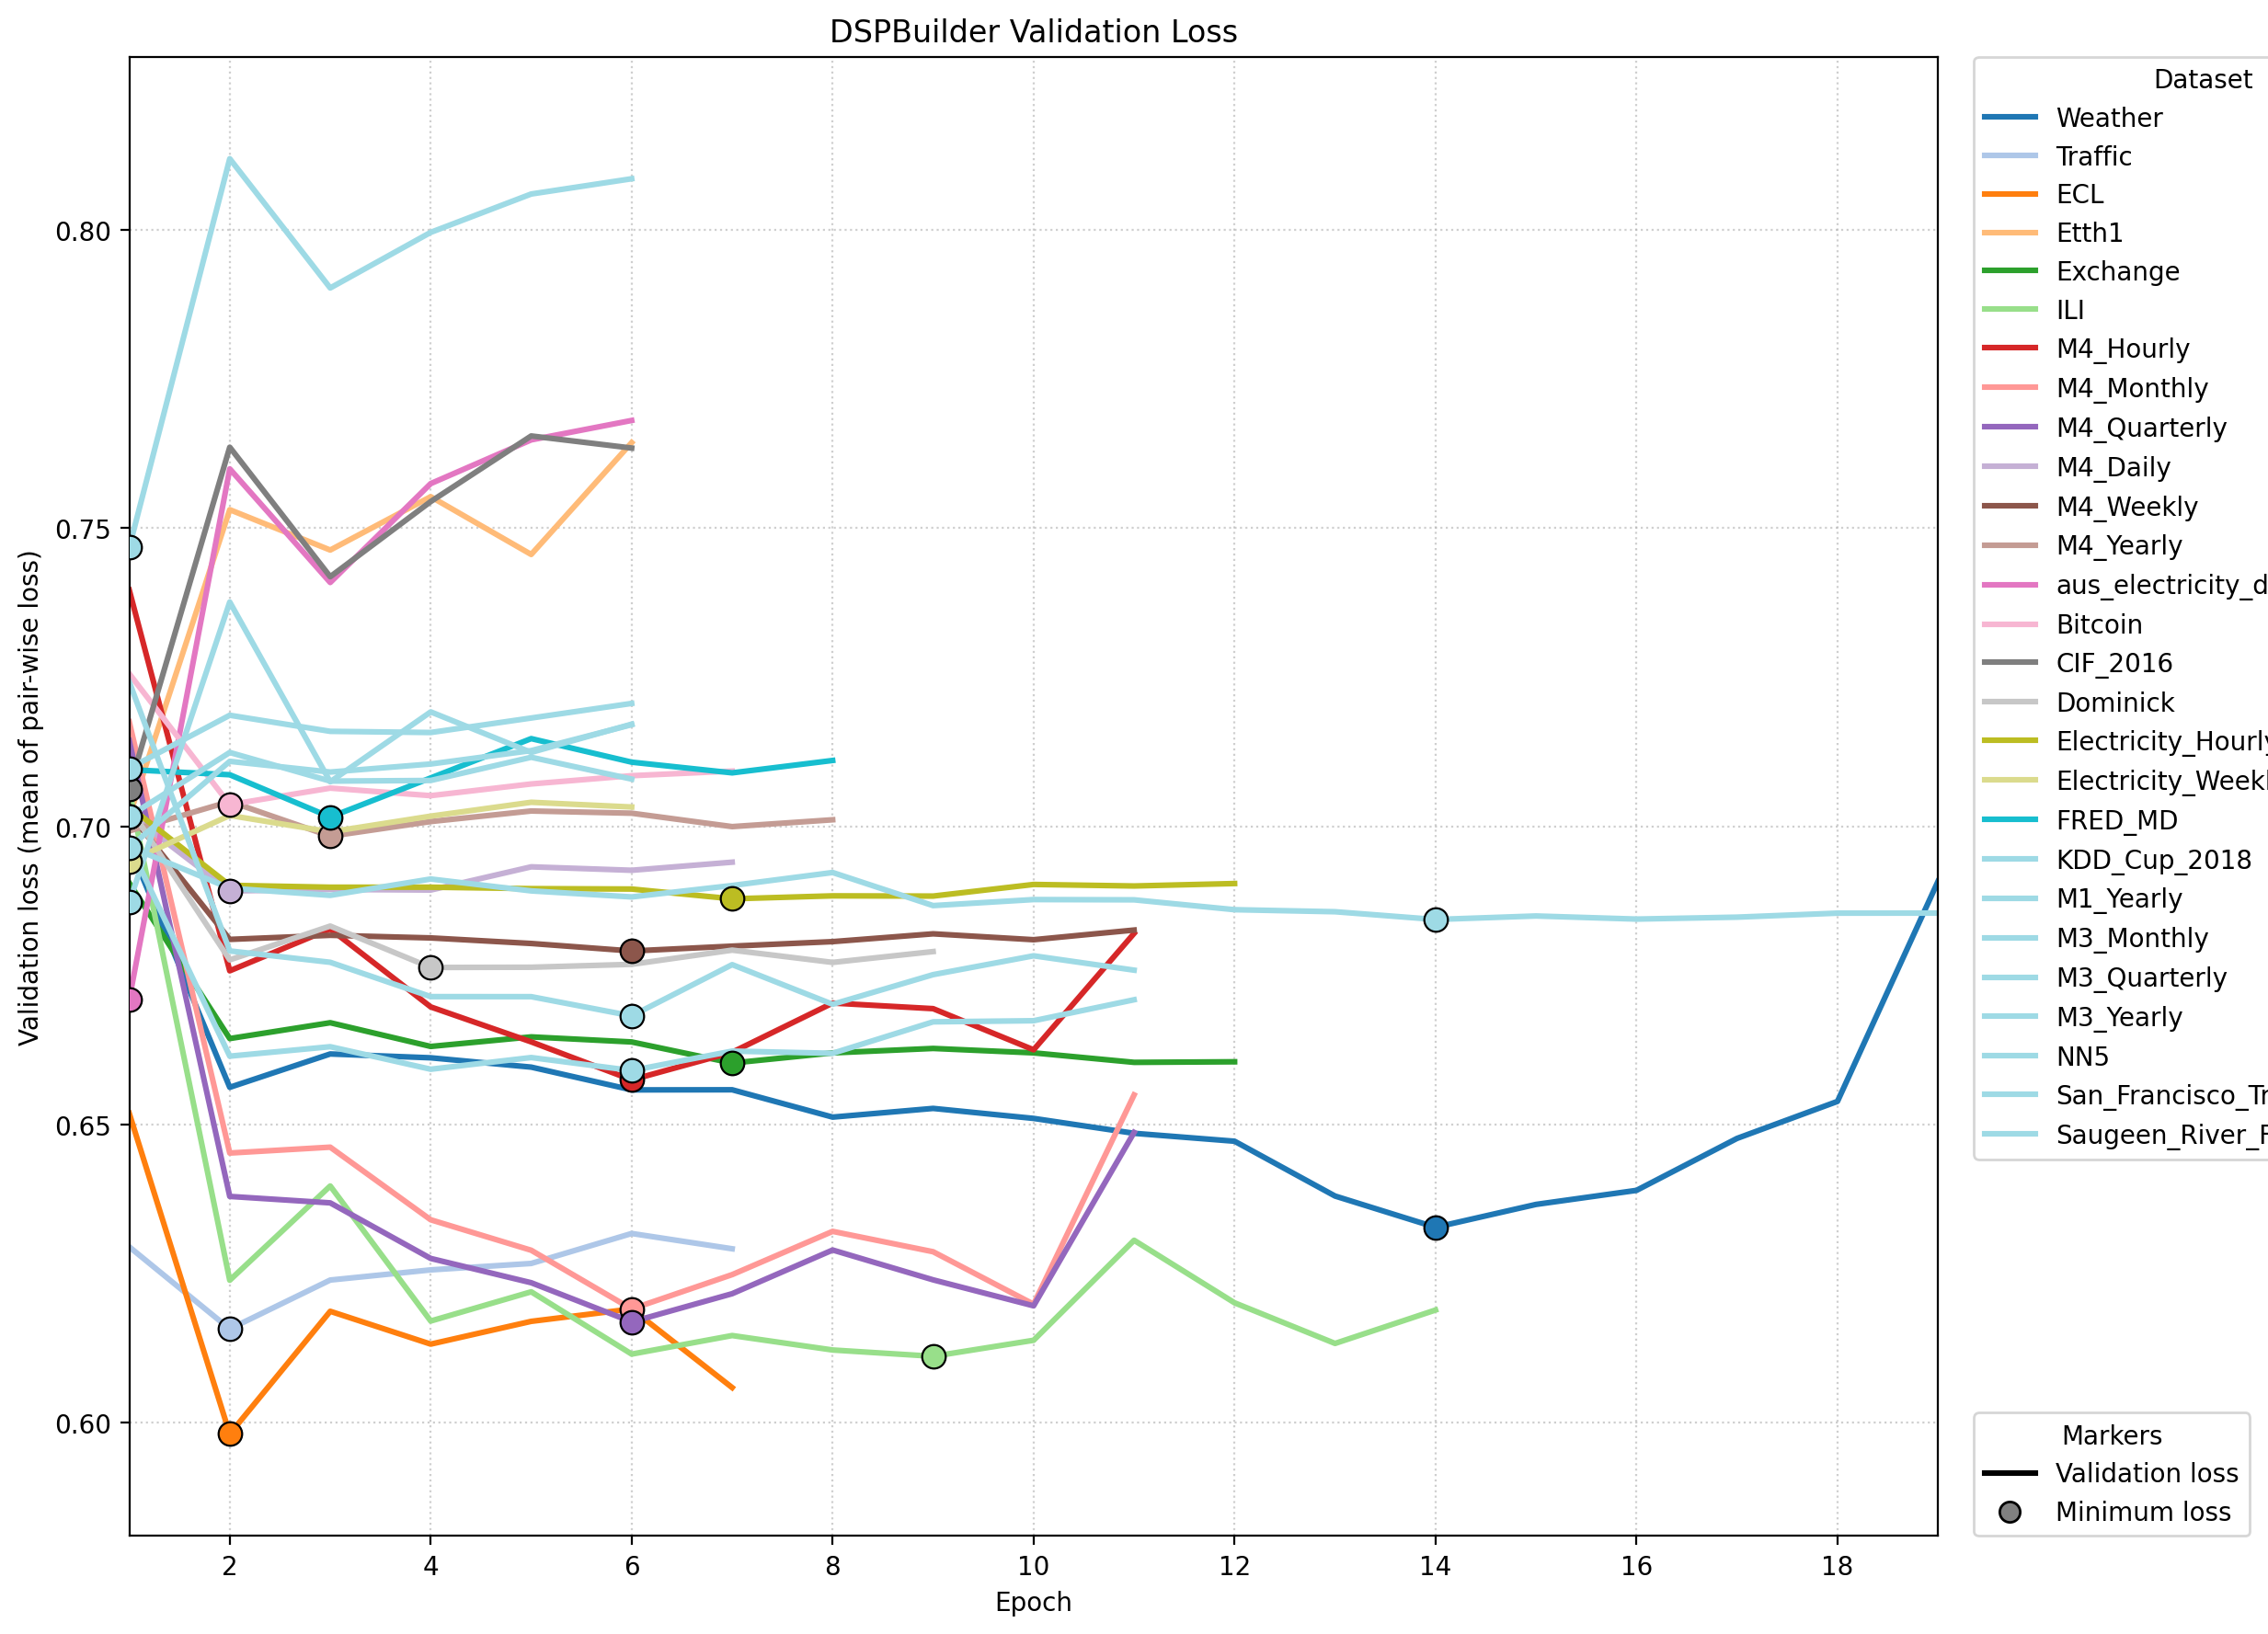

The data file committed next to this chart (first rows):
dataset, validation_dir, run_dir, epoch, val_loss, early_stopping_counter, valid_log_path
Weather, 01_val_Weather, dspbuilder_meta_20260506_054709, 1, 0.6968, 0, /home/junghc/TSLib/Time-Series-Library/m…
Weather, 01_val_Weather, dspbuilder_meta_20260506_054709, 2, 0.6562, 0, /home/junghc/TSLib/Time-Series-Library/m…
Weather, 01_val_Weather, dspbuilder_meta_20260506_054709, 3, 0.6618, 1, /home/junghc/TSLib/Time-Series-Library/m…
Weather, 01_val_Weather, dspbuilder_meta_20260506_054709, 4, 0.6611, 2, /home/junghc/TSLib/Time-Series-Library/m…
Weather, 01_val_Weather, dspbuilder_meta_20260506_054709, 5, 0.6596, 3, /home/junghc/TSLib/Time-Series-Library/m…
Weather, 01_val_Weather, dspbuilder_meta_20260506_054709, 6, 0.6558, 0, /home/junghc/TSLib/Time-Series-Library/m…
Weather, 01_val_Weather, dspbuilder_meta_20260506_054709, 7, 0.6558, 1, /home/junghc/TSLib/Time-Series-Library/m…
Weather, 01_val_Weather, dspbuilder_meta_20260506_054709, 8, 0.6512, 0, /home/junghc/TSLib/Time-Series-Library/m…
Weather, 01_val_Weather, dspbuilder_meta_20260506_054709, 9, 0.6527, 1, /home/junghc/TSLib/Time-Series-Library/m…
Weather, 01_val_Weather, dspbuilder_meta_20260506_054709, 10, 0.651, 0, /home/junghc/TSLib/Time-Series-Library/m…
Weather, 01_val_Weather, dspbuilder_meta_20260506_054709, 11, 0.6485, 0, /home/junghc/TSLib/Time-Series-Library/m…
Weather, 01_val_Weather, dspbuilder_meta_20260506_054709, 12, 0.6471, 0, /home/junghc/TSLib/Time-Series-Library/m…
Weather, 01_val_Weather, dspbuilder_meta_20260506_054709, 13, 0.6379, 0, /home/junghc/TSLib/Time-Series-Library/m…
Weather, 01_val_Weather, dspbuilder_meta_20260506_054709, 14, 0.6327, 0, /home/junghc/TSLib/Time-Series-Library/m…
Weather, 01_val_Weather, dspbuilder_meta_20260506_054709, 15, 0.6365, 1, /home/junghc/TSLib/Time-Series-Library/m…
Weather, 01_val_Weather, dspbuilder_meta_20260506_054709, 16, 0.6389, 2, /home/junghc/TSLib/Time-Series-Library/m…
Weather, 01_val_Weather, dspbuilder_meta_20260506_054709, 17, 0.6476, 3, /home/junghc/TSLib/Time-Series-Library/m…
Weather, 01_val_Weather, dspbuilder_meta_20260506_054709, 18, 0.6538, 4, /home/junghc/TSLib/Time-Series-Library/m…
Weather, 01_val_Weather, dspbuilder_meta_20260506_054709, 19, 0.6907, 5, /home/junghc/TSLib/Time-Series-Library/m…
Traffic, 02_val_Traffic, dspbuilder_meta_20260506_055102, 1, 0.6294, 0, /home/junghc/TSLib/Time-Series-Library/m…
Traffic, 02_val_Traffic, dspbuilder_meta_20260506_055102, 2, 0.6156, 0, /home/junghc/TSLib/Time-Series-Library/m…
Traffic, 02_val_Traffic, dspbuilder_meta_20260506_055102, 3, 0.6239, 1, /home/junghc/TSLib/Time-Series-Library/m…
Traffic, 02_val_Traffic, dspbuilder_meta_20260506_055102, 4, 0.6256, 2, /home/junghc/TSLib/Time-Series-Library/m…
Traffic, 02_val_Traffic, dspbuilder_meta_20260506_055102, 5, 0.6266, 3, /home/junghc/TSLib/Time-Series-Library/m…
Traffic, 02_val_Traffic, dspbuilder_meta_20260506_055102, 6, 0.6317, 4, /home/junghc/TSLib/Time-Series-Library/m…
Traffic, 02_val_Traffic, dspbuilder_meta_20260506_055102, 7, 0.6291, 5, /home/junghc/TSLib/Time-Series-Library/m…
ECL, 03_val_ECL, dspbuilder_meta_20260506_055242, 1, 0.6518, 0, /home/junghc/TSLib/Time-Series-Library/m…
ECL, 03_val_ECL, dspbuilder_meta_20260506_055242, 2, 0.598, 0, /home/junghc/TSLib/Time-Series-Library/m…
ECL, 03_val_ECL, dspbuilder_meta_20260506_055242, 3, 0.6186, 1, /home/junghc/TSLib/Time-Series-Library/m…
ECL, 03_val_ECL, dspbuilder_meta_20260506_055242, 4, 0.6131, 2, /home/junghc/TSLib/Time-Series-Library/m…
ECL, 03_val_ECL, dspbuilder_meta_20260506_055242, 5, 0.6169, 3, /home/junghc/TSLib/Time-Series-Library/m…
ECL, 03_val_ECL, dspbuilder_meta_20260506_055242, 6, 0.619, 4, /home/junghc/TSLib/Time-Series-Library/m…
ECL, 03_val_ECL, dspbuilder_meta_20260506_055242, 7, 0.6058, 5, /home/junghc/TSLib/Time-Series-Library/m…
Etth1, 04_val_Etth1, dspbuilder_meta_20260506_055425, 1, 0.7016, 0, /home/junghc/TSLib/Time-Series-Library/m…
Etth1, 04_val_Etth1, dspbuilder_meta_20260506_055425, 2, 0.7531, 1, /home/junghc/TSLib/Time-Series-Library/m…
Etth1, 04_val_Etth1, dspbuilder_meta_20260506_055425, 3, 0.7463, 2, /home/junghc/TSLib/Time-Series-Library/m…
Etth1, 04_val_Etth1, dspbuilder_meta_20260506_055425, 4, 0.7553, 3, /home/junghc/TSLib/Time-Series-Library/m…
Etth1, 04_val_Etth1, dspbuilder_meta_20260506_055425, 5, 0.7456, 4, /home/junghc/TSLib/Time-Series-Library/m…
Etth1, 04_val_Etth1, dspbuilder_meta_20260506_055425, 6, 0.7644, 5, /home/junghc/TSLib/Time-Series-Library/m…
Exchange, 05_val_Exchange, dspbuilder_meta_20260506_055556, 1, 0.6905, 0, /home/junghc/TSLib/Time-Series-Library/m…
Exchange, 05_val_Exchange, dspbuilder_meta_20260506_055556, 2, 0.6644, 0, /home/junghc/TSLib/Time-Series-Library/m…
Exchange, 05_val_Exchange, dspbuilder_meta_20260506_055556, 3, 0.667, 1, /home/junghc/TSLib/Time-Series-Library/m…
Exchange, 05_val_Exchange, dspbuilder_meta_20260506_055556, 4, 0.6631, 0, /home/junghc/TSLib/Time-Series-Library/m…
Exchange, 05_val_Exchange, dspbuilder_meta_20260506_055556, 5, 0.6647, 1, /home/junghc/TSLib/Time-Series-Library/m…
Exchange, 05_val_Exchange, dspbuilder_meta_20260506_055556, 6, 0.6638, 2, /home/junghc/TSLib/Time-Series-Library/m…
Exchange, 05_val_Exchange, dspbuilder_meta_20260506_055556, 7, 0.6603, 0, /home/junghc/TSLib/Time-Series-Library/m…
Exchange, 05_val_Exchange, dspbuilder_meta_20260506_055556, 8, 0.662, 1, /home/junghc/TSLib/Time-Series-Library/m…
Exchange, 05_val_Exchange, dspbuilder_meta_20260506_055556, 9, 0.6627, 2, /home/junghc/TSLib/Time-Series-Library/m…
Exchange, 05_val_Exchange, dspbuilder_meta_20260506_055556, 10, 0.662, 3, /home/junghc/TSLib/Time-Series-Library/m…
Exchange, 05_val_Exchange, dspbuilder_meta_20260506_055556, 11, 0.6604, 4, /home/junghc/TSLib/Time-Series-Library/m…
Exchange, 05_val_Exchange, dspbuilder_meta_20260506_055556, 12, 0.6605, 5, /home/junghc/TSLib/Time-Series-Library/m…
ILI, 06_val_ILI, dspbuilder_meta_20260506_055830, 1, 0.7059, 0, /home/junghc/TSLib/Time-Series-Library/m…
ILI, 06_val_ILI, dspbuilder_meta_20260506_055830, 2, 0.6238, 0, /home/junghc/TSLib/Time-Series-Library/m…
ILI, 06_val_ILI, dspbuilder_meta_20260506_055830, 3, 0.6396, 1, /home/junghc/TSLib/Time-Series-Library/m…
ILI, 06_val_ILI, dspbuilder_meta_20260506_055830, 4, 0.617, 0, /home/junghc/TSLib/Time-Series-Library/m…
ILI, 06_val_ILI, dspbuilder_meta_20260506_055830, 5, 0.6219, 1, /home/junghc/TSLib/Time-Series-Library/m…
ILI, 06_val_ILI, dspbuilder_meta_20260506_055830, 6, 0.6114, 0, /home/junghc/TSLib/Time-Series-Library/m…
ILI, 06_val_ILI, dspbuilder_meta_20260506_055830, 7, 0.6145, 1, /home/junghc/TSLib/Time-Series-Library/m…
ILI, 06_val_ILI, dspbuilder_meta_20260506_055830, 8, 0.6121, 2, /home/junghc/TSLib/Time-Series-Library/m…
ILI, 06_val_ILI, dspbuilder_meta_20260506_055830, 9, 0.6111, 0, /home/junghc/TSLib/Time-Series-Library/m…
... 189 more rows
